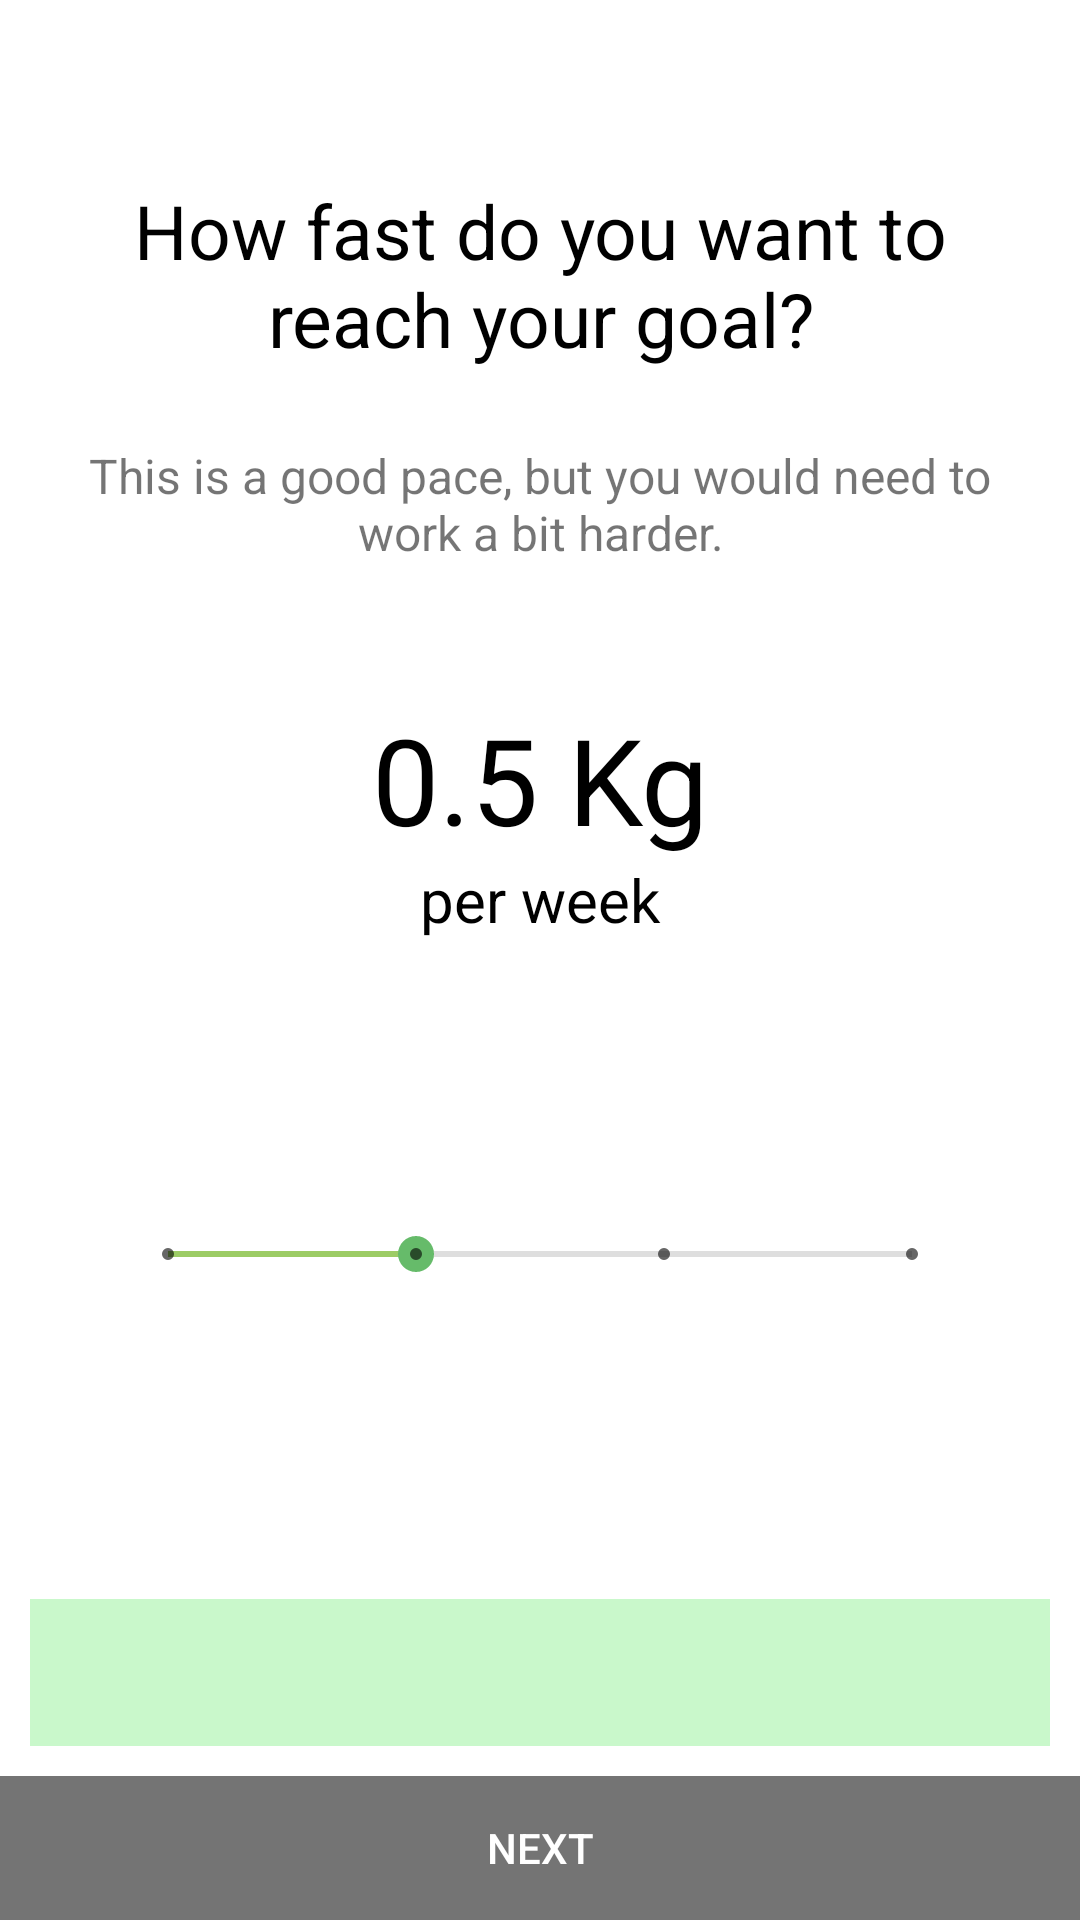

Write the Android layout XML for this screen, with the resource values it uses.
<!-- AndroidManifest.xml: application theme Theme.Nutrition -->
<!-- res/layout/activity_goal_time.xml -->
<?xml version="1.0" encoding="utf-8"?>
<androidx.constraintlayout.widget.ConstraintLayout xmlns:android="http://schemas.android.com/apk/res/android"
    xmlns:app="http://schemas.android.com/apk/res-auto"
    xmlns:tools="http://schemas.android.com/tools"
    android:layout_width="match_parent"
    android:layout_height="match_parent"
    tools:context=".GoalTime">

    <LinearLayout
        android:id="@+id/linearLayout"
        android:layout_width="match_parent"
        android:layout_height="match_parent"
        android:gravity="center_horizontal"
        android:orientation="vertical"
        android:padding="0dp"
        app:layout_constraintBottom_toBottomOf="parent"
        app:layout_constraintEnd_toEndOf="parent"
        app:layout_constraintStart_toStartOf="parent"
        app:layout_constraintTop_toTopOf="parent"
        app:layout_constraintVertical_bias="0.0">

        <TextView
            android:id="@+id/textView31"
            android:layout_width="wrap_content"
            android:layout_height="wrap_content"
            android:layout_marginTop="40dp"
            android:gravity="center"
            android:padding="20dp"
            android:text="How fast do you want to reach your goal?"
            android:textColor="#000000"
            android:textSize="25dp" />

        <TextView
            android:id="@+id/paceRecommendationText"
            android:layout_width="wrap_content"
            android:layout_height="50dp"
            android:layout_marginLeft="20dp"
            android:layout_marginRight="20dp"
            android:layout_weight="0"
            android:gravity="center"
            android:text="This is a good pace, but you would need to work a bit harder."
            android:textSize="16sp" />

        <TextView
            android:id="@+id/perWeekGoalText"
            android:layout_width="match_parent"
            android:layout_height="wrap_content"
            android:layout_marginTop="40dp"
            android:gravity="center"
            android:text="0.5 Kg"
            android:textColor="#000000"
            android:textSize="40dp" />


        <TextView
            android:id="@+id/textView44"
            android:layout_width="match_parent"
            android:layout_height="wrap_content"
            android:gravity="center"
            android:text="per week"
            android:textColor="#000000"
            android:textSize="20sp" />

        <SeekBar
            android:id="@+id/perWeekGoalSeekBar"
            style="@style/Widget.AppCompat.SeekBar.Discrete"
            android:layout_width="match_parent"
            android:layout_height="wrap_content"
            android:layout_marginLeft="40dp"
            android:layout_marginRight="40dp"
            android:layout_weight="1"
            android:max="3"
            android:progress="1"
            android:progressBackgroundTint="#808080"
            android:progressTint="#9CCC65"
            android:splitTrack="false"
            android:thumbTint="#66BB6A" />

        <TextView
            android:id="@+id/timePeriod"
            android:layout_width="match_parent"
            android:layout_height="wrap_content"
            android:layout_margin="10dp"
            android:background="#C9F8CB"
            android:gravity="center"
            android:padding="15dp" />

        <Button
            android:id="@+id/setPerWeekGoalButton"
            android:layout_width="match_parent"
            android:layout_height="wrap_content"
            android:background="#747474"
            android:enabled="false"
            android:insetTop="0dp"
            android:insetBottom="0dp"
            android:text="Next"
            android:textColor="@color/white"
            app:backgroundTint="@null" />

    </LinearLayout>
</androidx.constraintlayout.widget.ConstraintLayout>
<!-- resources referenced by this layout -->
<resources>
  <color name="white">#FFFFFFFF</color>
  <style name="Theme.Nutrition" parent="Theme.MaterialComponents.DayNight.DarkActionBar">
          
          <item name="colorPrimary">@color/purple_500</item>
          <item name="colorPrimaryVariant">@color/purple_700</item>
          <item name="colorOnPrimary">@color/white</item>
          
          <item name="colorSecondary">@color/teal_200</item>
          <item name="colorSecondaryVariant">@color/teal_700</item>
          <item name="colorOnSecondary">@color/black</item>
          
          <item name="android:statusBarColor">?attr/colorPrimaryVariant</item>
          
      </style>
  <color name="purple_500">#FF6200EE</color>
  <color name="purple_700">#FF3700B3</color>
  <color name="teal_200">#FF03DAC5</color>
  <color name="teal_700">#FF018786</color>
  <color name="black">#FF000000</color>
</resources>
